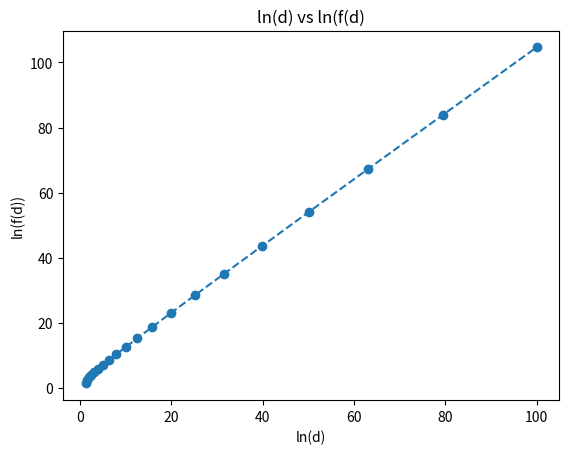

The script that saved this image:
import random
import numpy as np
import matplotlib
from matplotlib import pyplot as plt
import seaborn as sns
from collections import deque
import networkx as nx
from networkx.algorithms.flow import shortest_augmenting_path

def main():
    N=20
    x_values = np.logspace(0.1, 2, N, endpoint=True)
    xList = x_values.tolist()
    yList = []
    for i in xList:
        print(f'x: {i}')
        z1 = np.float64(np.exp(i)).item()
        y1 = i * (z1 - 0.5) + (z1 - 11 + z1 * np.float64(np.log(10)).item())
        yList.append(np.float64(np.log(y1)).item())

    plt.ylabel('ln(f(d))')
    plt.xlabel('ln(d)')
    plt.title(f'ln(d) vs ln(f(d)')
    plt.plot(xList, yList, linestyle='dashed', marker='o')
    plt.show()

if __name__ == '__main__': main()
